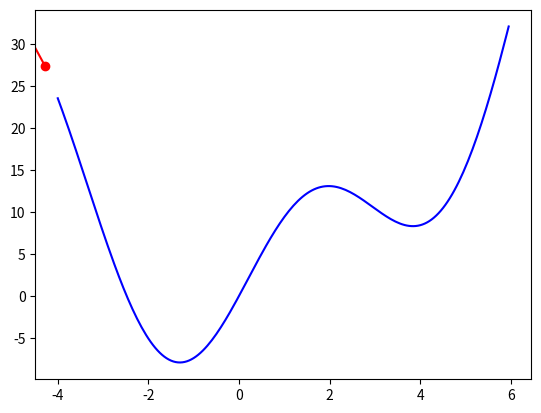

This figure's Python source:
import numpy as np
import matplotlib.pyplot as plt
from matplotlib.animation import FuncAnimation

def has_convergend(theta_new,grad):
    return np.linalg.norm(grad(theta_new))/len(theta_new)<1e-3


def GD_momentum(theta_init,grad,eta,gamma):
    theta=[theta_init]
    v_old=np.zeros_like(theta_init)
    for it in range(1000):
        v_new=gamma*v_old+eta*grad(theta[-1]-gamma*v_old)
        theta_new=theta[-1]-v_new
        if has_convergend(theta_new,grad):
            break
        theta.append(theta_new)
        v_old=v_new
    return (theta,it)


if __name__=='__main__':
    def grad(x):
        return 2*np.array(x)+10*np.cos(np.array(x))

    theta_init=[-5]
    (theta,it)=GD_momentum(theta_init,grad,0.1,0.9)
    print('result: ', theta[-1],',',it)

    #vẽ đồ thị biểu diễn
    fig, ax=plt.subplots(1,1)
    x_data=np.arange(-4,6,0.05)
    y_data=x_data**2+10*np.sin(x_data)
    ax.plot(x_data,y_data,'b-')

    two_point, =ax.plot([],[],'r-o')
    def update(frame):
        if frame<len(theta)-1:
            current_theta=np.array(theta[frame:frame+2])
            two_point.set_data(current_theta,current_theta**2+10*np.sin(current_theta))
        return two_point,
        
    ani= FuncAnimation(fig,update,frames=200,interval=500,blit=True)
    plt.show()

